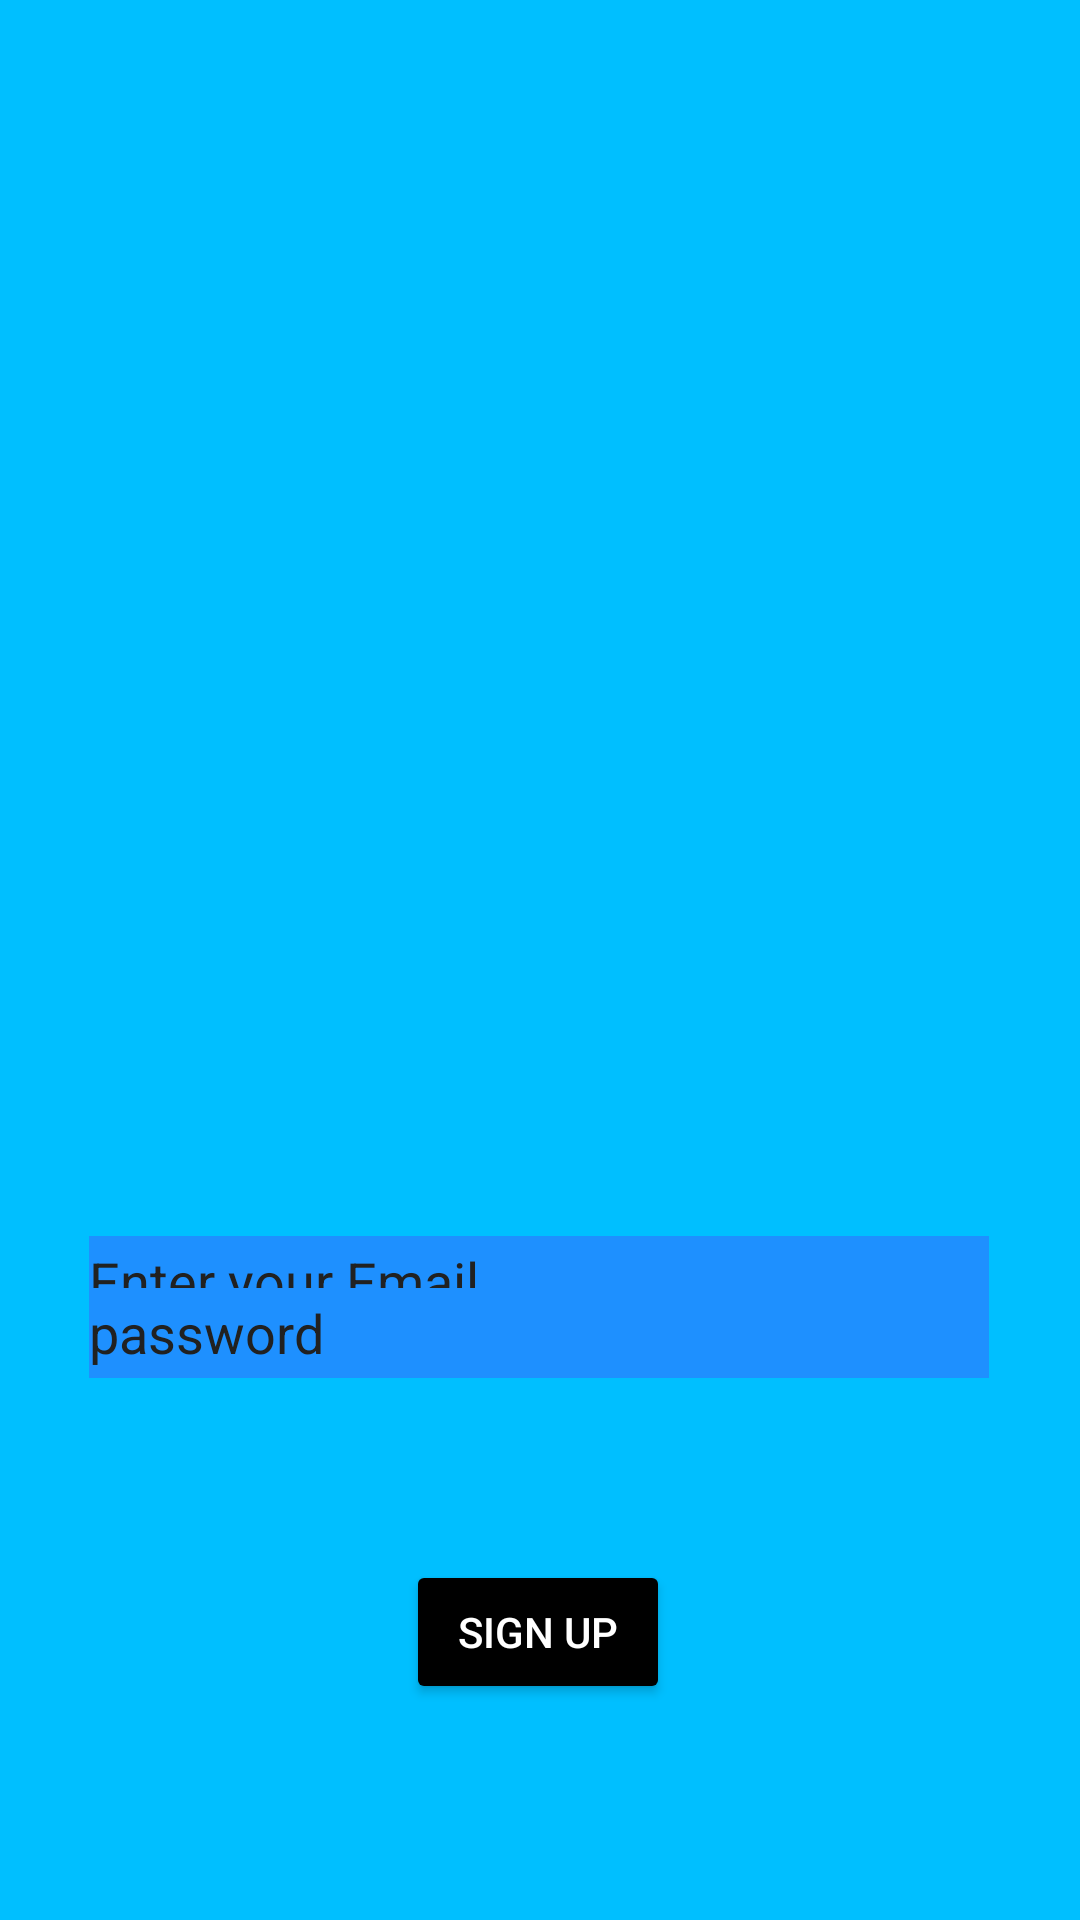

This screen was rendered from an Android layout file. Write that file and the resources it references.
<!-- AndroidManifest.xml: application theme Theme.MorseCodeapp -->
<!-- res/layout/activity_register.xml -->
<?xml version="1.0" encoding="utf-8"?>
<androidx.constraintlayout.widget.ConstraintLayout xmlns:android="http://schemas.android.com/apk/res/android"
    xmlns:app="http://schemas.android.com/apk/res-auto"
    xmlns:tools="http://schemas.android.com/tools"
    android:layout_width="match_parent"
    android:layout_height="match_parent"
    android:background="@color/light_orange"
    tools:context=".RegisterActivity">

    <Button
        android:id="@+id/Sign_button"
        android:layout_width="wrap_content"
        android:layout_height="wrap_content"
        android:layout_marginBottom="72dp"
        android:text="@string/sign_up"
        android:textColor="@color/white"
        app:backgroundTint="@color/black"
        app:iconTint="@color/black"
        app:layout_constraintBottom_toBottomOf="parent"
        app:layout_constraintEnd_toEndOf="parent"
        app:layout_constraintHorizontal_bias="0.498"
        app:layout_constraintStart_toStartOf="parent" />

    <EditText
        android:id="@+id/editEmailAddress"
        android:layout_width="300dp"
        android:layout_height="wrap_content"
        android:layout_marginTop="412dp"
        android:autofillHints=""
        android:background="@color/BLUE"
        android:ems="10"
        android:hint="@string/enter_your_email"
        android:inputType="textEmailAddress"
        android:minHeight="30dp"
        android:textColorHint="#212121"
        app:layout_constraintBottom_toTopOf="@+id/editTextTextPassword"
        app:layout_constraintEnd_toEndOf="parent"
        app:layout_constraintHorizontal_bias="0.497"
        app:layout_constraintStart_toStartOf="parent"
        app:layout_constraintTop_toTopOf="parent"
        app:layout_constraintVertical_bias="0.845"
        tools:ignore="TouchTargetSizeCheck" />

    <EditText
        android:id="@+id/editPassword"
        android:layout_width="300dp"
        android:layout_height="wrap_content"
        android:autofillHints=""
        android:background="@color/BLUE"
        android:ems="10"
        android:hint="@string/password"
        android:inputType="textPassword"
        android:minHeight="30dp"
        android:textColorHint="#212121"
        app:layout_constraintBottom_toBottomOf="parent"
        app:layout_constraintEnd_toEndOf="parent"
        app:layout_constraintHorizontal_bias="0.497"
        app:layout_constraintStart_toStartOf="parent"
        app:layout_constraintTop_toTopOf="parent"
        app:layout_constraintVertical_bias="0.704"
        tools:ignore="TouchTargetSizeCheck" />

    <ImageView
        android:id="@+id/imageView"
        android:layout_width="285dp"
        android:layout_height="282dp"
        android:contentDescription="@string/login_image"
        app:layout_constraintBottom_toBottomOf="parent"
        app:layout_constraintEnd_toEndOf="parent"
        app:layout_constraintHorizontal_bias="0.497"
        app:layout_constraintStart_toStartOf="parent"
        app:layout_constraintTop_toTopOf="parent"
        app:layout_constraintVertical_bias="0.11"
        app:srcCompat="@drawable/loginbg"
        tools:ignore="ImageContrastCheck" />

</androidx.constraintlayout.widget.ConstraintLayout>
<!-- resources referenced by this layout -->
<resources>
  <color name="BLUE">#1E90FF</color>
  <color name="black">#FF000000</color>
  <color name="light_orange">#00BFFF</color>
  <color name="white">#FFFFFFFF</color>
  <string name="enter_your_email">Enter your Email</string>
  <string name="login_image">login_image</string>
  <string name="password">password</string>
  <string name="sign_up">Sign Up</string>
  <style name="Theme.MorseCodeapp" parent="Theme.MaterialComponents.DayNight.DarkActionBar">
          
          <item name="colorPrimary">@color/purple_500</item>
          <item name="colorPrimaryVariant">@color/purple_700</item>
          <item name="colorOnPrimary">@color/white</item>
          
          <item name="colorSecondary">@color/teal_200</item>
          <item name="colorSecondaryVariant">@color/teal_700</item>
          <item name="colorOnSecondary">@color/black</item>
          
          <item name="android:statusBarColor" tools:targetApi="l">?attr/colorPrimaryVariant</item>
          
      </style>
  <color name="purple_500">#FF6200EE</color>
  <color name="purple_700">#FF3700B3</color>
  <color name="teal_200">#FF03DAC5</color>
  <color name="teal_700">#FF018786</color>
</resources>
